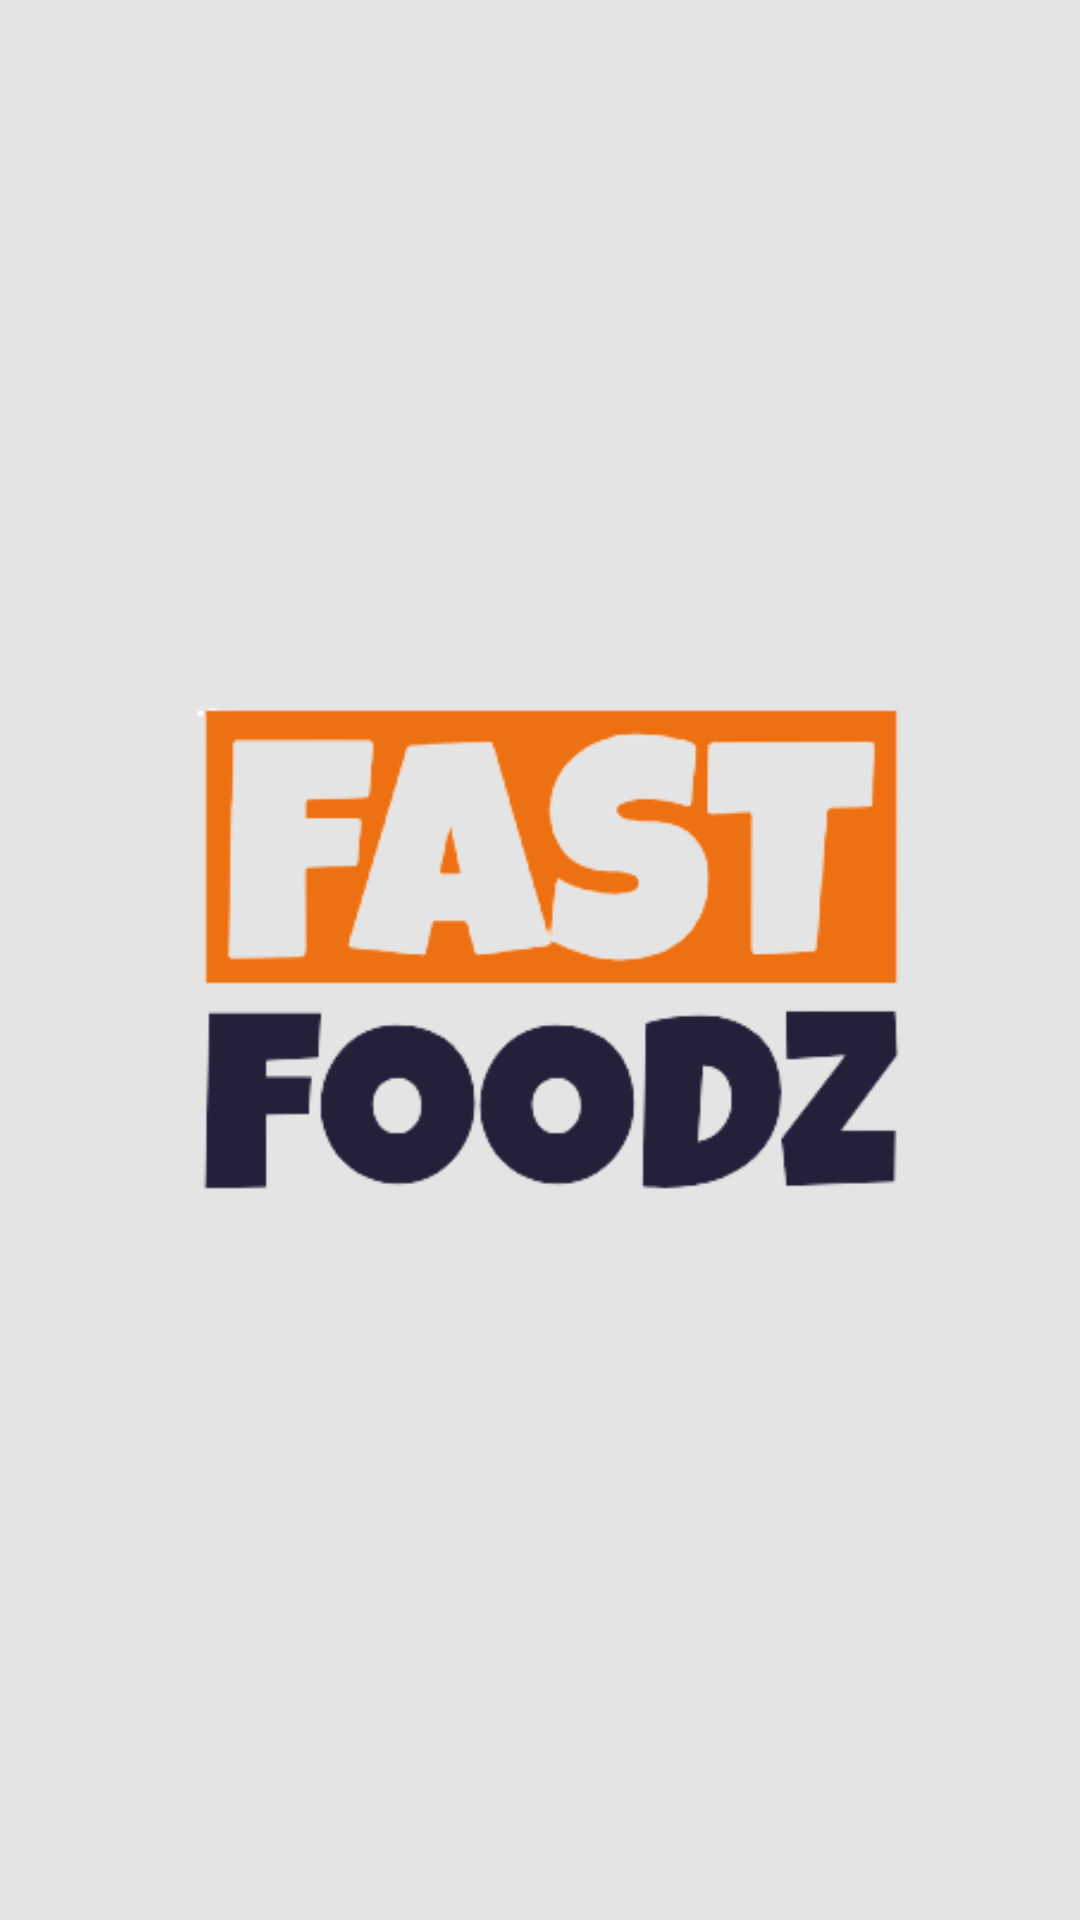

Write the Android layout XML for this screen, with the resource values it uses.
<!-- AndroidManifest.xml: application theme Theme.FastFuel -->
<!-- res/layout/activity_splash_screen.xml -->
<?xml version="1.0" encoding="utf-8"?>
<androidx.constraintlayout.widget.ConstraintLayout xmlns:android="http://schemas.android.com/apk/res/android"
    xmlns:app="http://schemas.android.com/apk/res-auto"
    xmlns:tools="http://schemas.android.com/tools"
    android:layout_width="match_parent"
    android:layout_height="match_parent"
    android:background="@color/app_background">

    <ImageView
        android:id="@+id/imageView"
        android:layout_width="277dp"
        android:layout_height="202dp"
        app:layout_constraintBottom_toBottomOf="parent"
        app:layout_constraintEnd_toEndOf="parent"
        app:layout_constraintStart_toStartOf="parent"
        app:layout_constraintTop_toTopOf="parent"
        app:layout_constraintVertical_bias="0.499"
        app:srcCompat="@drawable/fast" />

</androidx.constraintlayout.widget.ConstraintLayout>
<!-- resources referenced by this layout -->
<resources>
  <color name="app_background">#E4E4E4</color>
  <!-- drawable fast: png bitmap (drawable, 23021 bytes) -->
  <style name="Theme.FastFuel" parent="Base.Theme.FastFuel" />
  
      // UserName and Password
  <style name="Base.Theme.FastFuel" parent="Theme.Material3.DayNight.NoActionBar">
          
          
  
          <item name="android:textCursorDrawable">@color/app_color</item>
      </style>
  <color name="app_color">#FEB41D</color>
</resources>
